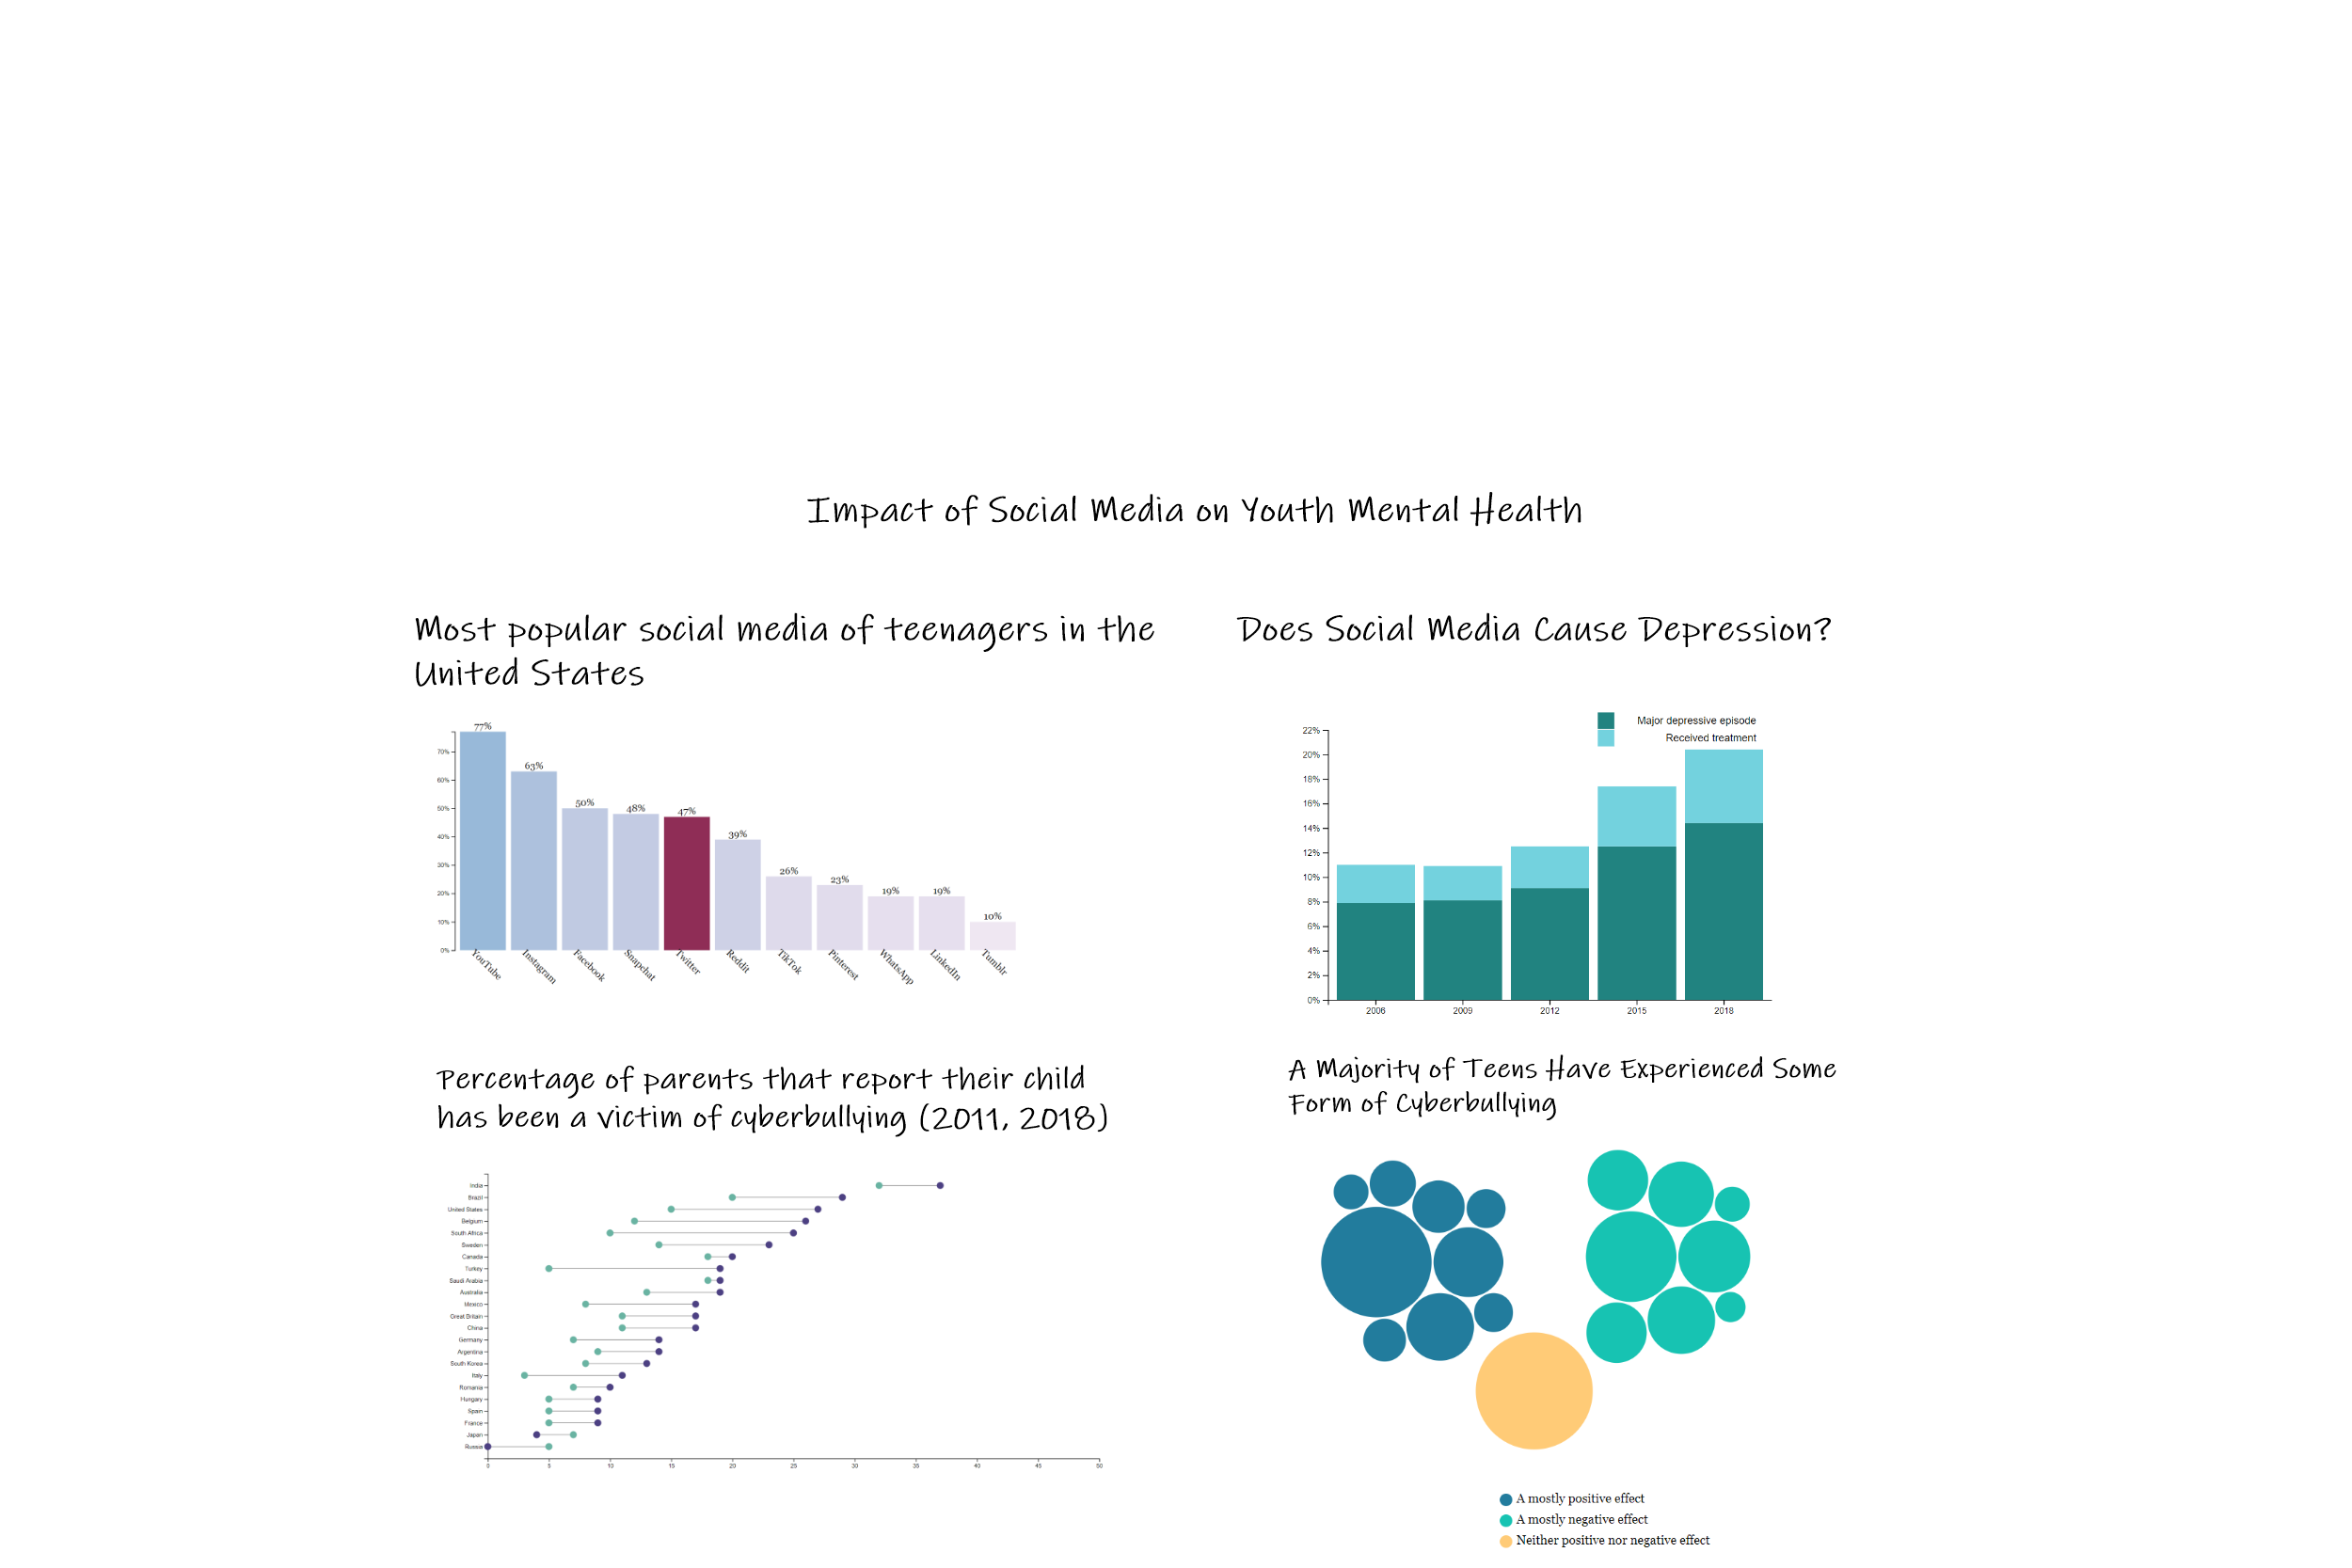

Values plotted in this chart, from the file beside it:
group, value1, value2
India, 32, 37
Brazil, 20, 29
United States, 15, 27
Belgium, 12, 26
South Africa, 10, 25
Sweden, 14, 23
Canada, 18, 20
Turkey, 5, 19
Saudi Arabia, 18, 19
Australia, 13, 19
Mexico, 8, 17
Great Britain, 11, 17
China, 11, 17
Germany, 7, 14
Argentina, 9, 14
South Korea, 8, 13
Italy, 3, 11
Romania, 7, 10
Hungary, 5, 9
Spain, 5, 9
France, 5, 9
Japan, 7, 4
Russia, 5, 0
